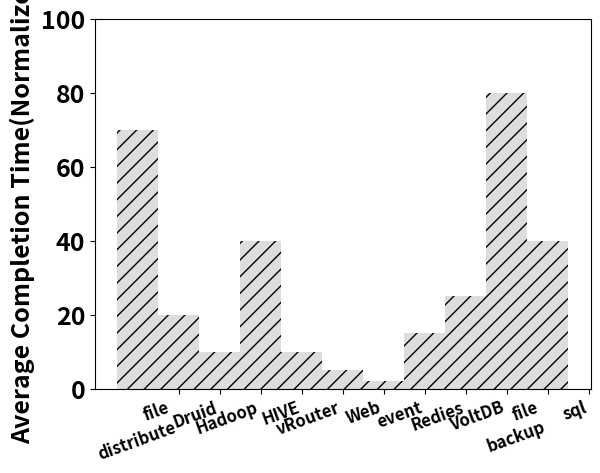
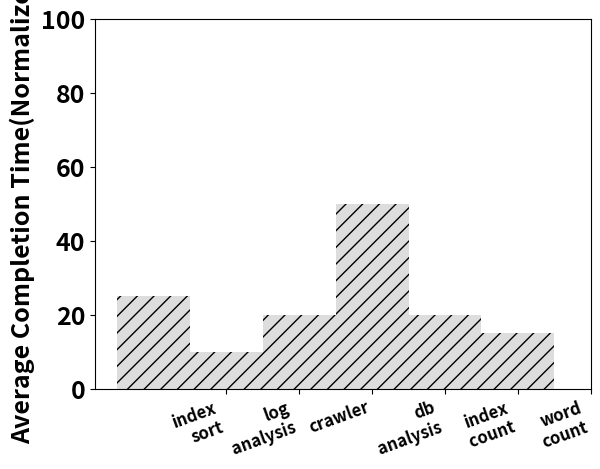

Recreate these plots in Python, in order.
# encoding: utf-8
import numpy as np
import matplotlib.pyplot as plt
import sys
from scipy import stats

from matplotlib import rcParams
rcParams.update({'font.size': 18,'font.weight':'bold'})

patterns = ('/','//','-', '+', 'x', '\\', '\\\\', '*', 'o', 'O', '.')

WIDTH=20


wfresult=[70,20,10,40,10,5,2,15,25,80,40]
wfresult2=[25,10,20,50,20,15]
if __name__=='__main__':


	xticklabel=('file\ndistribute','Druid','Hadoop','HIVE','vRouter','Web','event','Redies','VoltDB','file\nbackup','sql')
	xlabel='Application'
	N=11
	ind = np.arange(N)  # the x locations for the 
	width = 1      # the width of the bars
	fig, ax = plt.subplots(dpi=1000)
	rects1 = ax.bar(ind, wfresult, width, hatch="//",color='#DDDDDD',ecolor='k')
	ax.set_xticks(ind+width)
	ax.set_xticklabels(xticklabel,fontsize=12,fontweight='bold',rotation=20,ha='right')
	ax.set_ylabel('Average Completion Time(Normalized)',fontsize=18,fontweight='bold')
	#ax.set_xlabel(xlabel,fontsize=12,fontweight='bold')
	ax.set_ylim([0,100])
	fig.savefig("motivation1.eps")


	xticklabel=('index\nsort','log\n analysis','crawler','db\n analysis','index\n count','word\ncount')
	xlabel='Application'
	N=6
	ind = np.arange(N)  # the x locations for the 
	width = 1      # the width of the bars
	fig, ax = plt.subplots(dpi=1000)
	rects1 = ax.bar(ind, wfresult2, width, hatch="//",color='#DDDDDD',ecolor='k')
	ax.set_xticks(ind+width)
	ax.set_xticklabels(xticklabel,fontsize=12,fontweight='bold',rotation=20,ha='right')
	ax.set_ylabel('Average Completion Time(Normalized)',fontsize=18,fontweight='bold')
	#ax.set_xlabel(xlabel,fontsize=12,fontweight='bold')
	ax.set_ylim([0,100])

	fig.show()
	fig.savefig("motivation2.eps")



